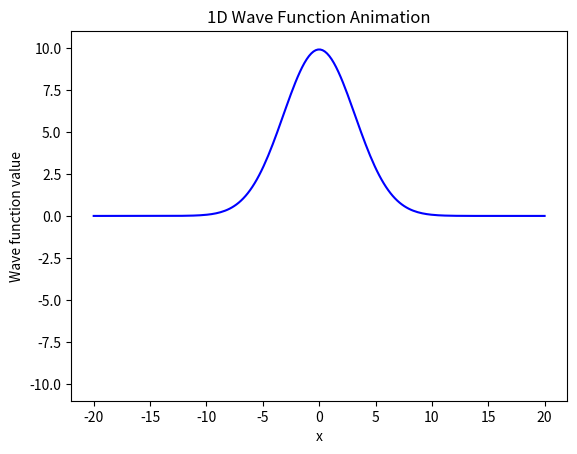

Generate this figure with matplotlib:
import numpy as np
import matplotlib.pyplot as plt
from matplotlib.animation import FuncAnimation

# Wave equation parameters
c = 20  # Wave speed
L = 40  # Length of the domain
N = 200  # Number of points in the domain
dx = L / N  # Spatial step size
dt = dx / (2 * c)  # Time step size for stability
damping = 0.002  # Damping factor

# Initialize the wave field and velocity field
u = np.zeros(N)
u_new = np.zeros(N)
u_old = np.zeros(N)

# Initial condition: Given wave function
x = np.linspace(-L/2, L/2, N)
u = 10 * np.exp(-x**2 / 20)

# Boundary conditions (tied edges)
def apply_boundary_conditions_tied(u):
    u[0] = 0
    u[-1] = 0
    return u

# Boundary conditions (loose edges)
def apply_boundary_conditions_loose(u):
    u[0] = u[1]
    u[-1] = u[-2]
    return u

# Apply initial boundary conditions (choose one)
apply_boundary_conditions = apply_boundary_conditions_loose
u = apply_boundary_conditions(u)
u_old = u.copy()

# Initialize the figure for plotting
fig, ax = plt.subplots()
line, = ax.plot(x, u, color='b')
ax.set_ylim(-11, 11)
ax.set_title('1D Wave Function Animation')
ax.set_xlabel('x')
ax.set_ylabel('Wave function value')

# Runge-Kutta method for the wave equation
def runge_kutta_step(u, u_old, dt, dx, c, damping):
    laplacian_u = (np.roll(u, 1) + np.roll(u, -1) - 2 * u) / dx**2
    u_new = (2 * u - u_old + (c * dt)**2 * laplacian_u) * (1 - damping)
    u_new = apply_boundary_conditions(u_new)
    return u_new

# Update function for animation
def update(frame):
    global u, u_old
    u_new = runge_kutta_step(u, u_old, dt, dx, c, damping)
    u_old = u.copy()
    u = u_new.copy()
    line.set_ydata(u)
    return line,

# Create the animation
ani = FuncAnimation(fig, update, frames=200, interval=50, blit=True)

# Display the animation
plt.show()
